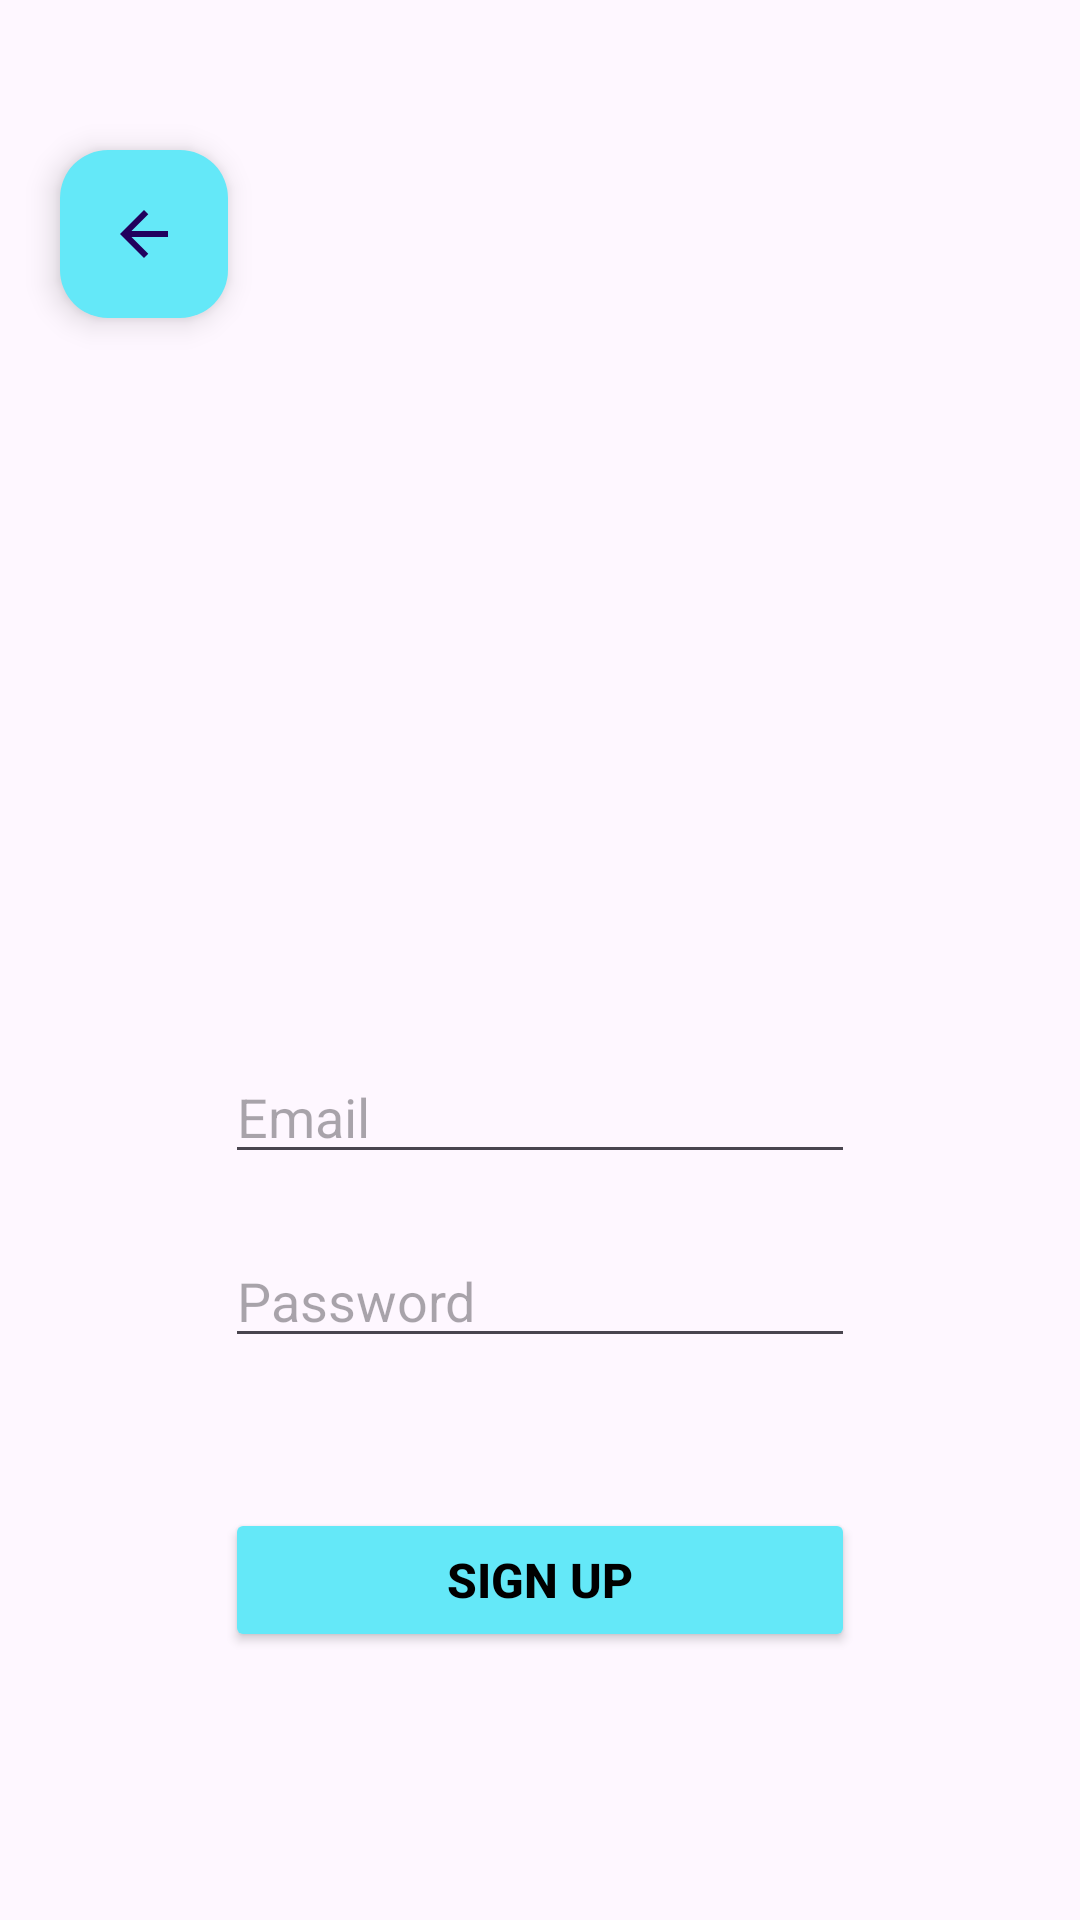

Write the Android layout XML for this screen, with the resource values it uses.
<!-- AndroidManifest.xml: application theme Theme.FamilyGuardApp -->
<!-- res/layout/activity_signup.xml -->
<?xml version="1.0" encoding="utf-8"?>
<androidx.constraintlayout.widget.ConstraintLayout
    xmlns:android="http://schemas.android.com/apk/res/android"
    xmlns:app="http://schemas.android.com/apk/res-auto"
    xmlns:tools="http://schemas.android.com/tools"
    android:id="@+id/main"
    android:layout_width="match_parent"
    android:layout_height="match_parent"
    tools:context=".screens.SignUpActivity">

    <EditText
        android:id="@+id/edSignPassword"
        android:layout_width="wrap_content"
        android:layout_height="wrap_content"
        android:layout_marginTop="20dp"
        android:ems="10"
        android:hint="@string/password"
        android:inputType="text"
        app:layout_constraintEnd_toEndOf="@+id/edSignEmail"
        app:layout_constraintStart_toStartOf="@+id/edSignEmail"
        app:layout_constraintTop_toBottomOf="@+id/edSignEmail"
        tools:ignore="TextFields" />

    <EditText
        android:id="@+id/edSignEmail"
        android:layout_width="wrap_content"
        android:layout_height="wrap_content"
        android:layout_marginTop="350dp"
        android:ems="10"
        android:hint="@string/email"
        android:inputType="text"
        app:layout_constraintEnd_toEndOf="parent"
        app:layout_constraintStart_toStartOf="parent"
        app:layout_constraintTop_toTopOf="parent"
        tools:ignore="TextFields" />

    <Button
        android:id="@+id/btnSignSignUp"
        android:layout_width="0dp"
        android:layout_height="wrap_content"
        android:layout_marginTop="50dp"
        android:backgroundTint="@color/sign_sign_up_button"
        android:text="@string/sign_up"
        android:textColor="@color/black"
        android:textSize="16sp"
        android:textStyle="bold"
        app:layout_constraintEnd_toEndOf="@+id/edSignPassword"
        app:layout_constraintHorizontal_bias="0.495"
        app:layout_constraintStart_toStartOf="@+id/edSignPassword"
        app:layout_constraintTop_toBottomOf="@+id/edSignPassword" />

    <ImageView
        android:id="@+id/imageView"
        android:layout_width="100dp"
        android:layout_height="100dp"
        android:layout_marginBottom="100dp"
        app:layout_constraintBottom_toTopOf="@+id/edSignEmail"
        app:layout_constraintEnd_toEndOf="@+id/edSignEmail"
        app:layout_constraintStart_toStartOf="@+id/edSignEmail"
        app:srcCompat="@drawable/sign_up_image" />

    <com.google.android.material.floatingactionbutton.FloatingActionButton
        android:id="@+id/backButton"
        android:layout_width="wrap_content"
        android:layout_height="wrap_content"
        android:layout_marginStart="20dp"
        android:layout_marginTop="50dp"
        android:clickable="true"
        android:tint="@color/black"
        app:backgroundTint="@color/sign_sign_up_button"
        app:layout_constraintStart_toStartOf="parent"
        app:layout_constraintTop_toTopOf="parent"
        app:srcCompat="@drawable/arrow_back" />
</androidx.constraintlayout.widget.ConstraintLayout>
<!-- resources referenced by this layout -->
<resources>
  <color name="black">#FF000000</color>
  <color name="sign_sign_up_button">#64E8F8</color>
  <!-- drawable arrow_back (drawable) -->
  <vector xmlns:android="http://schemas.android.com/apk/res/android" android:autoMirrored="true" android:height="24dp" android:tint="#000000" android:viewportHeight="960" android:viewportWidth="960" android:width="24dp">
        
      <path android:fillColor="@android:color/black" android:pathData="M313,520L537,744L480,800L160,480L480,160L537,216L313,440L800,440L800,520L313,520Z"/>
      
  </vector>
  <string name="email">Email</string>
  <string name="password">Password</string>
  <string name="sign_up">Sign up</string>
  <style name="Theme.FamilyGuardApp" parent="Base.Theme.FamilyGuardApp" />
  <style name="Base.Theme.FamilyGuardApp" parent="Theme.Material3.DayNight.NoActionBar">
          
          <item name="colorPrimary">@color/green</item>
      </style>
  <color name="green">#64DD17</color>
</resources>
